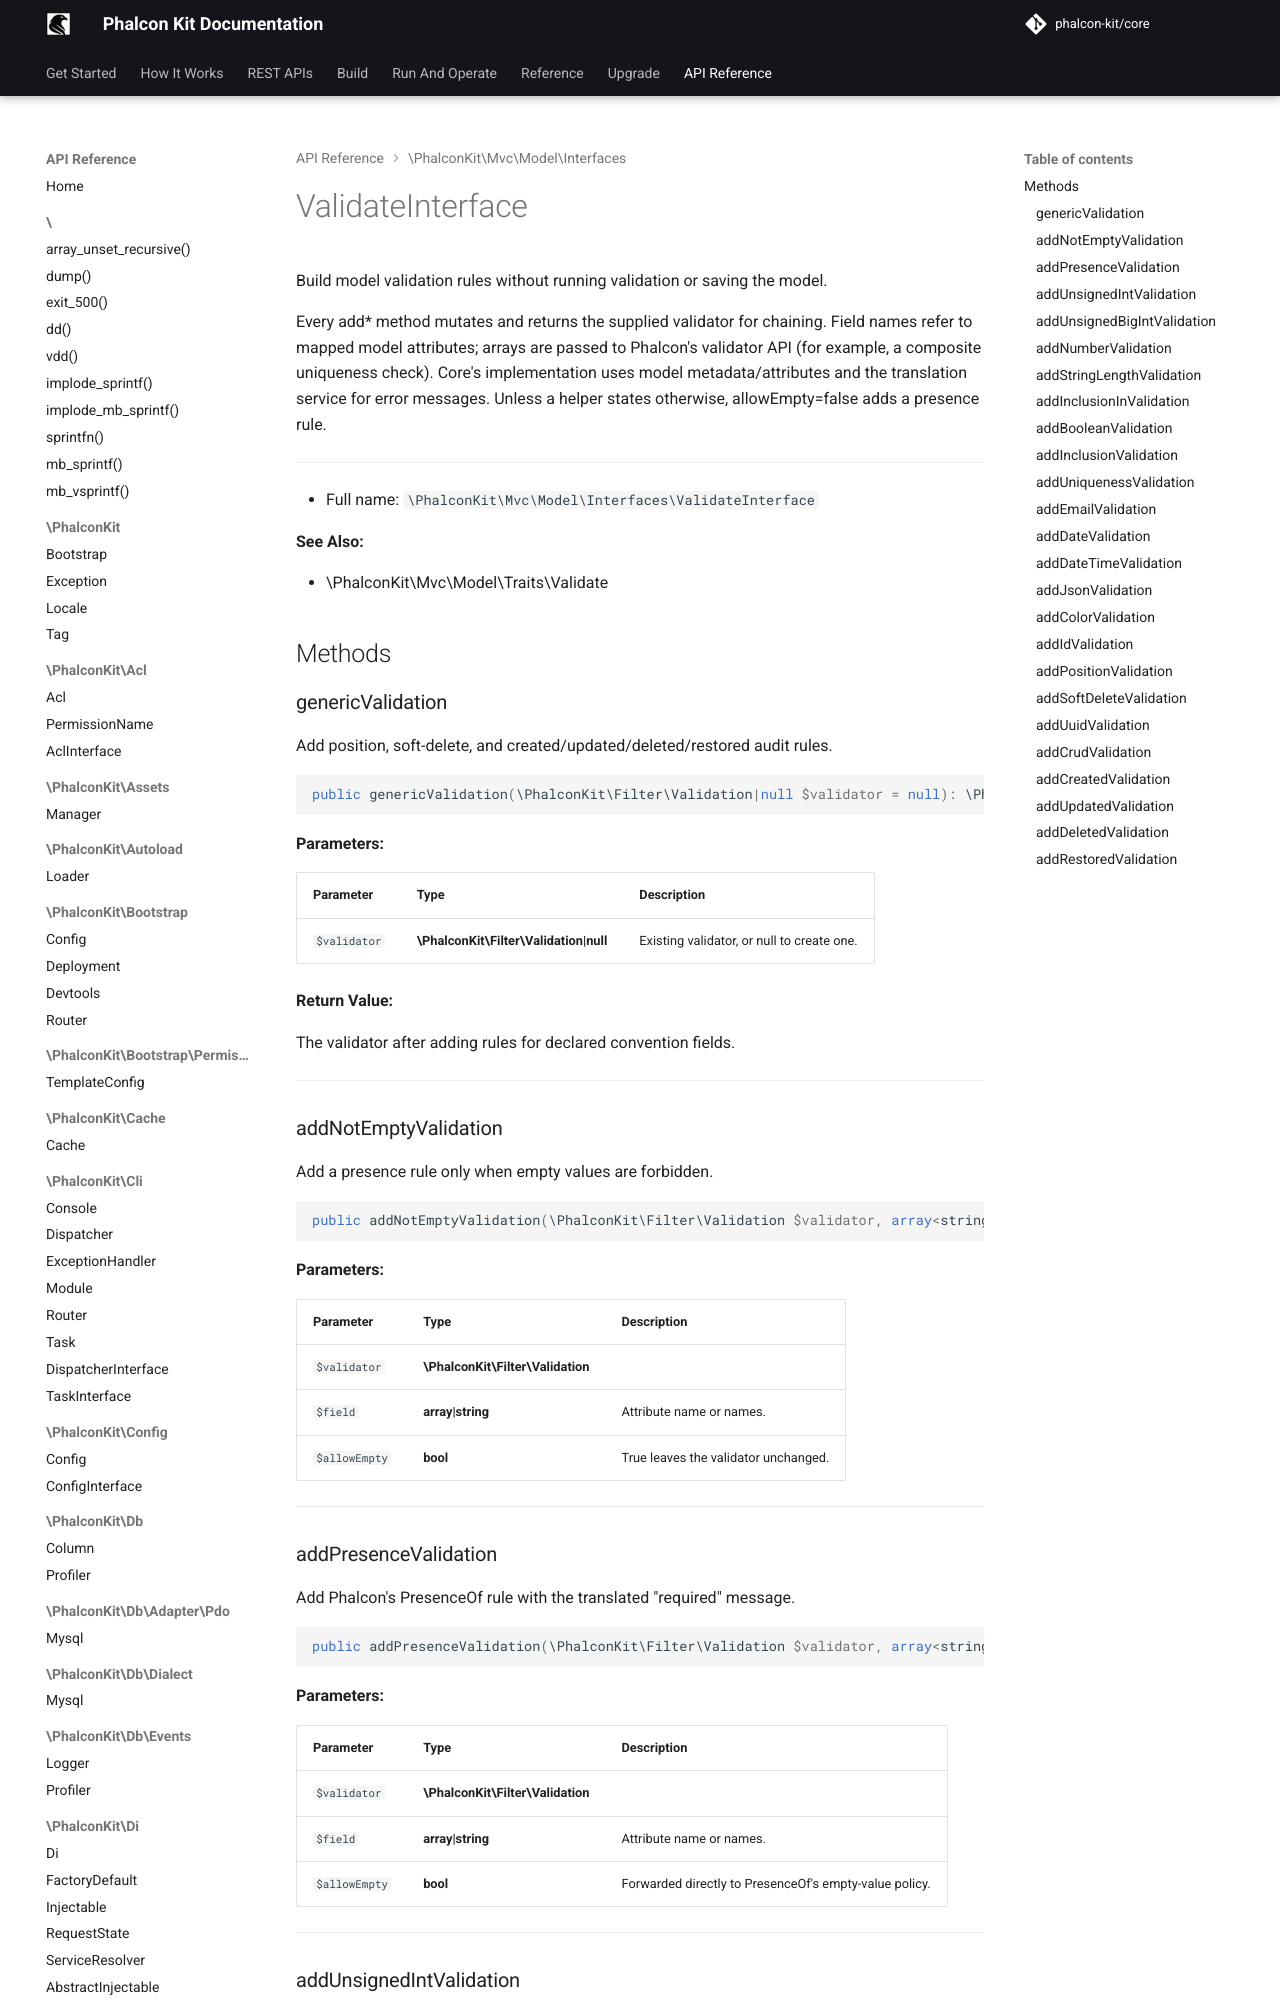

repository: phalcon-kit/docs · page: api/classes/PhalconKit/Mvc/Model/Interfaces/ValidateInterface/index.html · generator: mkdocs


Build model validation rules without running validation or saving the model.

Every add* method mutates and returns the supplied validator for chaining.
Field names refer to mapped model attributes; arrays are passed to Phalcon's
validator API (for example, a composite uniqueness check). Core's implementation
uses model metadata/attributes and the translation service for error messages.
Unless a helper states otherwise, allowEmpty=false adds a presence rule.

***

* Full name: `\PhalconKit\Mvc\Model\Interfaces\ValidateInterface`

**See Also:**

* \PhalconKit\Mvc\Model\Traits\Validate

## Methods

### genericValidation

Add position, soft-delete, and created/updated/deleted/restored audit rules.

```php
public genericValidation(\PhalconKit\Filter\Validation|null $validator = null): \PhalconKit\Filter\Validation
```

**Parameters:**

| Parameter    | Type                                    | Description                                |
|--------------|-----------------------------------------|--------------------------------------------|
| `$validator` | **\PhalconKit\Filter\Validation\|null** | Existing validator, or null to create one. |

**Return Value:**

The validator after adding rules for declared convention fields.

***
